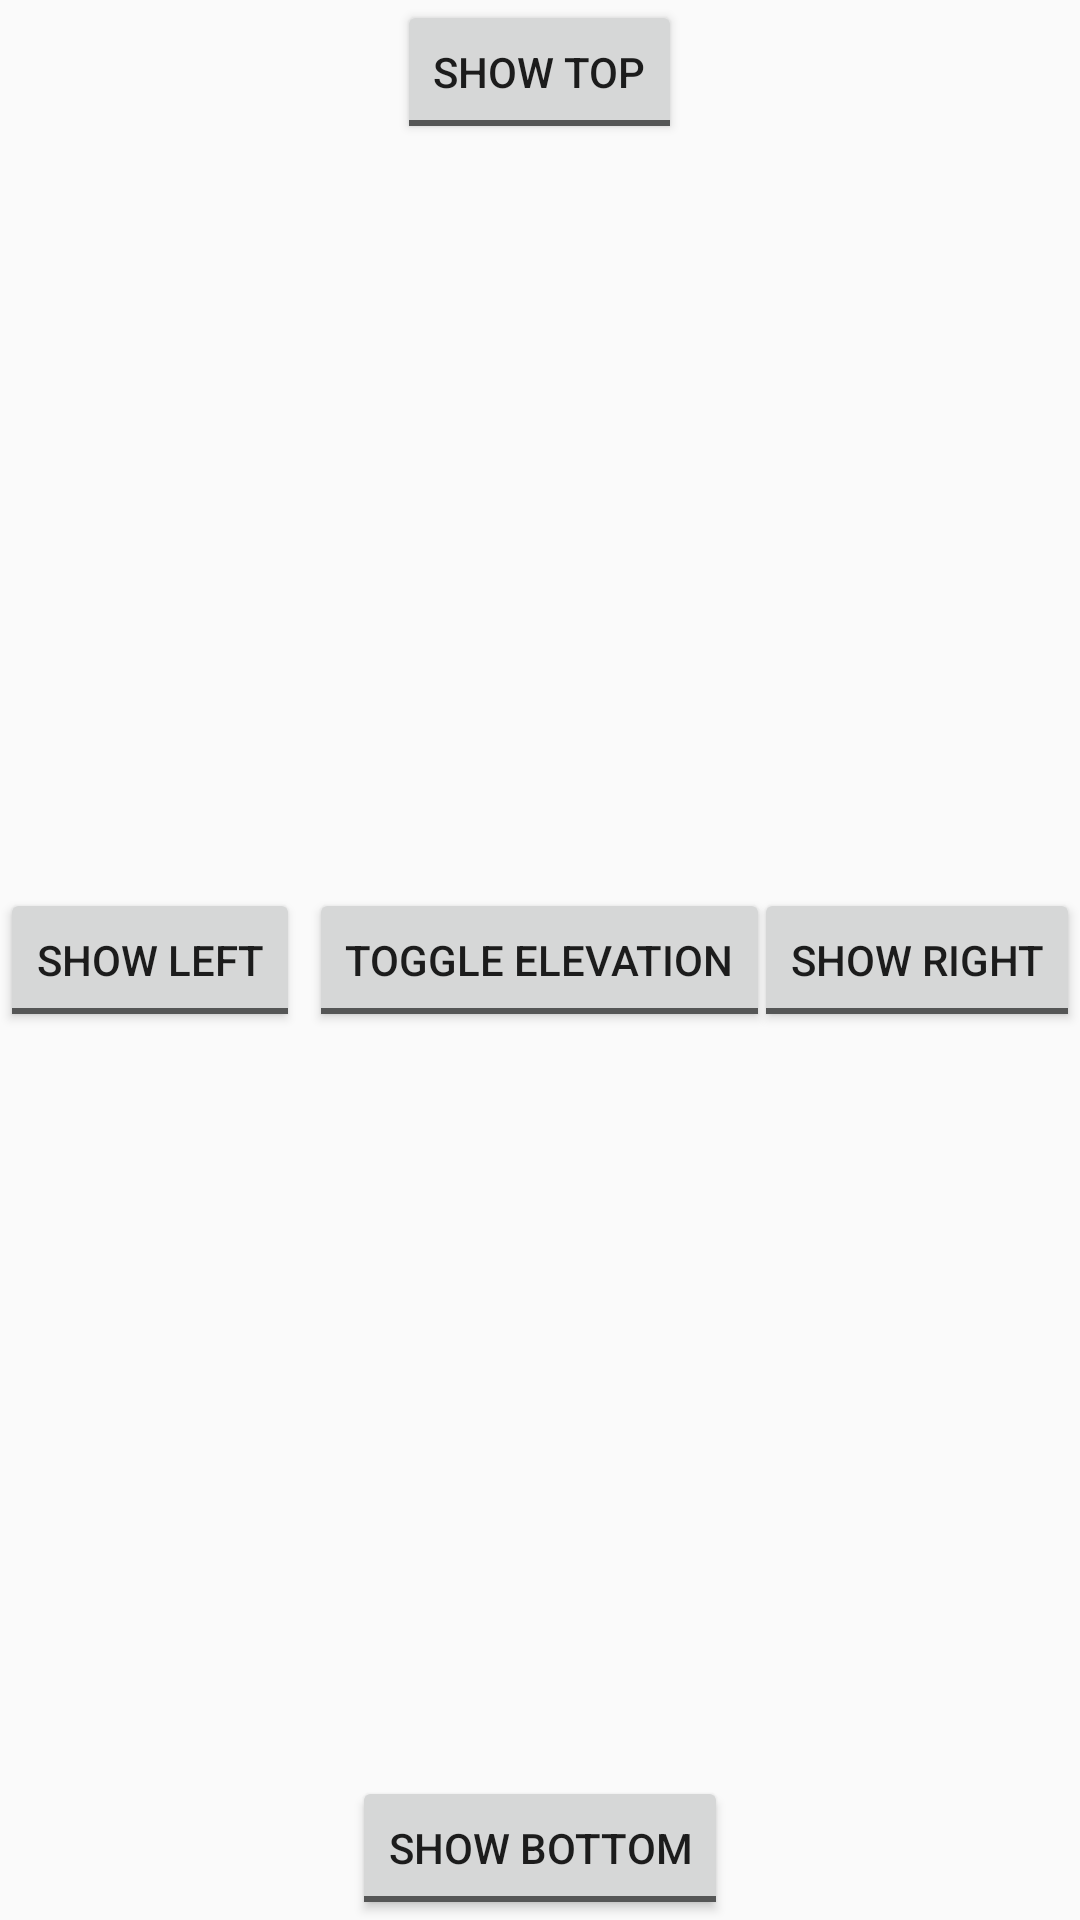

Android layout source for this screen:
<!-- AndroidManifest.xml: application theme AppTheme -->
<!-- res/layout/activity_aligned_example.xml -->
<?xml version="1.0" encoding="utf-8"?>
<layout xmlns:android="http://schemas.android.com/apk/res/android"
    xmlns:tools="http://schemas.android.com/tools"
    tools:context="jp.s64.android.outsideactivity.example.AlignedExampleActivity">

    <RelativeLayout
        android:layout_width="match_parent"
        android:layout_height="match_parent">

        <ToggleButton
            android:id="@+id/toggle_top"
            android:layout_width="wrap_content"
            android:layout_height="wrap_content"
            android:layout_alignParentTop="true"
            android:layout_centerHorizontal="true"
            android:textOff="Show top"
            android:textOn="Hide top" />

        <ToggleButton
            android:id="@+id/toggle_bottom"
            android:layout_width="wrap_content"
            android:layout_height="wrap_content"
            android:layout_alignParentBottom="true"
            android:layout_centerHorizontal="true"
            android:textOff="Show bottom"
            android:textOn="Hide bottom" />

        <ToggleButton
            android:id="@+id/toggle_left"
            android:layout_width="wrap_content"
            android:layout_height="wrap_content"
            android:layout_alignParentLeft="true"
            android:layout_centerVertical="true"
            android:textOff="Show left"
            android:textOn="Hide left" />

        <ToggleButton
            android:id="@+id/toggle_right"
            android:layout_width="wrap_content"
            android:layout_height="wrap_content"
            android:layout_alignParentRight="true"
            android:layout_centerVertical="true"
            android:textOff="Show right"
            android:textOn="Hide right" />

        <ToggleButton
            android:id="@+id/toggle_elevation"
            android:layout_width="wrap_content"
            android:layout_height="wrap_content"
            android:layout_centerInParent="true"
            android:textOff="Toggle elevation"
            android:textOn="Toggle elevation" />

    </RelativeLayout>

</layout>
<!-- resources referenced by this layout -->
<resources>
  <style name="AppTheme" parent="Theme.AppCompat.Light.DarkActionBar">
          
          <item name="colorPrimary">@color/colorPrimary</item>
          <item name="colorPrimaryDark">@color/colorPrimaryDark</item>
          <item name="colorAccent">@color/colorAccent</item>
  
          <item name="outsideBackground">?attr/colorPrimaryDark</item>
          <item name="outsideContentBackground">?android:attr/windowBackground</item>
      </style>
  <!-- not gathered from this repository: default colours our renderer supplied (Android Studio template values) -->
  <color name="colorPrimary">#FF6200EE</color>
  <color name="colorPrimaryDark">#FF3700B3</color>
  <color name="colorAccent">#FF03DAC5</color>
</resources>
